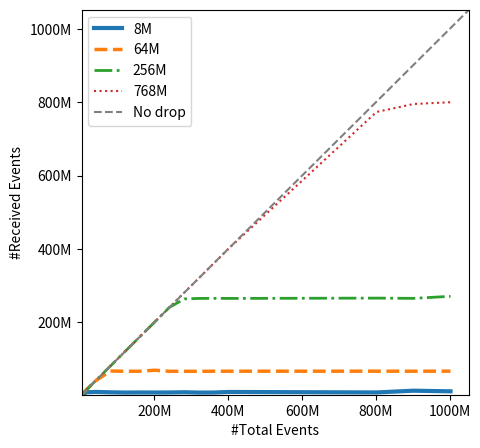
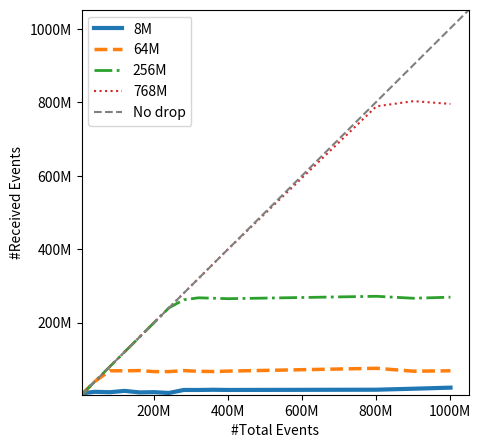

Write the Python code that produced these figures, in order.
import matplotlib.pyplot as plt
import numpy as np
from matplotlib.ticker import FuncFormatter
from math import ceil

x1 = {}
y1 = {}
x2 = {}
y2 = {}

labels = ['8M', '64M', '256M', '768M']

# def parse(x, y):
# 	dp = []
# 	pos = []
# 	tx = []
# 	ty = []
# 	for i in range(len(x)):
# 		tx.append(x[i] * 1e3)
# 		ty.append(y[i] * 1e3)

# 	ttx = []
# 	tty = []
# 	for i in range(len(x)):
# 		dp.append(1)
# 		pos.append(i)
# 		for j in range(i):
# 			if tx[i] > tx[j]:
# 				if dp[i] < dp[j] + 1:
# 					pos[i] = j
# 					dp[i] = dp[j] + 1

# 	mx_p = 0
# 	mx, mn = 0, 1e9
# 	for i in range(len(dp)):
# 		if dp[mx_p] < dp[i]:
# 			mx_p = i
# 	while mx_p != pos[mx_p]:
# 		ttx.append(tx[mx_p])
# 		tty.append(ty[mx_p])
# 		mx_p = pos[mx_p]

# 	ttx.append(tx[mx_p])
# 	tty.append(ty[mx_p])
# 	ttx.reverse()
# 	tty.reverse()

# 	for i, j in zip(ttx, tty):
# 		if i == j:
# 			mx = max(mx, i)
# 			mn = min(mn, i)
# 	print(mx, mn)
# 	return ttx, tty, mx, mn

def update_scale_value(temp, position):
    result = temp//1e6
    return "{}M".format(int(result))

def parse_max(x, y):
	mx = 0
	for i, j in zip(x, y):
		# if i == j:
		mx = max(mx, i, j)
	return mx

def parse_min(x, y):
	mn = 1e9
	for i, j in zip(x, y):
		# if i == j:
		mn = min(mn, i, j)
	return mn


x1['8M'] = [4266000,16275803,40244036,80379000,120455576,160611956,200677637,240671059,280729720,320728862,360804245,400870920,802003173,901685769,1001990808]
y1['8M'] = [2792300,9375973,10287116,9261329,8572923,8789389,8667807,8781262,9398316,8513491,8644307,10158064,8876042,13627410,11938111]
x2['8M'] = [4053139,16054346,40137452,80277720,120281554,160322992,200403043,240455965,280503981,320542721,360604930,400723857,801467291,901644468,1001953324]
y2['8M'] = [4053139,9077903,11771506,10662673,14265858,10164645,10830288,8632665,16825643,16752179,17355562,16822824,17491535,20193674,23135747]

x1['64M'] = [4193973,16283757,40233337,80265733,120426114,160476038,200565103,240777563,280792972,320845492,360888207,401148851,801828483,901971039,1001873499]
y1['64M'] = [4193973,16283757,40233337,67311112,66492109,66737357,69405089,66528064,66538599,66482536,66710160,66734799,66796402,66726488,66888141]
x2['64M'] = [4102247,16044731,40066670,80109566,120265901,160331329,200390661,240594254,280665906,320831901,360999573,400743976,801503498,901823681,1001735368]
y2['64M'] = [4102247,16044731,40066670,69100178,68985312,69599459,66727759,66783159,69536762,67568568,67038795,68164773,75769329,67900338,69036096]

x1['256M'] = [4344666,16284225,40380512,80443735,120520275,160665340,200857004,240802333,280852823,320875378,360869849,400862033,801597659,901952646,1002094543]
y1['256M'] = [4344666,16284225,40380512,80443735,120520275,160665340,200857004,240802333,263776152,265201066,265389224,265174220,266001267,265349119,270889220]
x2['256M'] = [4181161,16191878,40222323,80337898,120340241,160399536,200553170,240608299,280581895,320611976,360625735,400807692,801408717,901780861,1001692492]
y2['256M'] = [4181161,16191878,40222323,80337898,120340241,160399536,200553170,240608299,262399116,267719999,266556840,265282219,271844381,266479050,269415977]

x1['768M'] = [4206439,16219633,40318734,80278930,120359323,160528859,200679664,240604723,280627983,320797750,360805948,400959205,801575890,902341028,1001972925]
y1['768M'] = [4206439,16219633,40318734,80278930,120359323,160528859,200679664,240604723,280627983,320797750,360805948,400959205,773496587,795220241,800012926]
x2['768M'] = [4517280,16061430,40124714,80181554,120248465,160353375,200399686,240382898,280604663,320588779,360677290,400789297,801399684,902316708,1001741910]
y2['768M'] = [4517280,16061430,40124714,80181554,120248465,160353375,200399686,240382898,280604663,320588779,360677290,400789297,789014665,803161462,795579613]


def draw_figure(x, y, filename, xlabel, ylabel):
	plt.figure(figsize=(5, 5))
	mx, mn = 0, 1e9
	for i, k in enumerate(labels):

		# for p in range(len(x[k])):
		# 	x[k][p] = np.log2(x[k][p])
		# 	y[k][p] = np.log2(y[k][p])

		lw = 3 - 2 * i / len(labels)
		ls = ['-','--','-.',':'][i % 4]
		plt.plot(x[k], y[k], linestyle=ls, label=k, linewidth=lw)
		mx = max(mx, parse_max(x[k], y[k]))
		mn = min(mn, parse_min(x[k], y[k]))
	mn = int(mn * 0.95)
	mx = ceil(mx * 1.05)
	plt.plot([mn, mx], [mn, mx], '--', color='gray', label='No drop')
	plt.xlim(mn, mx)
	plt.ylim(mn, mx)
	plt.ylabel(xlabel)
	plt.xlabel(ylabel)
	plt.legend()
	plt.gca().xaxis.set_major_formatter(FuncFormatter(update_scale_value))
	plt.gca().yaxis.set_major_formatter(FuncFormatter(update_scale_value))
	plt.savefig(filename, bbox_inches='tight', pad_inches=0)
	plt.show()

draw_figure(x1, y1, "buffer-sysdig.pdf", '#Received Events', '#Total Events')
draw_figure(x2, y2, "buffer-scapopen.pdf", '#Received Events', '#Total Events')